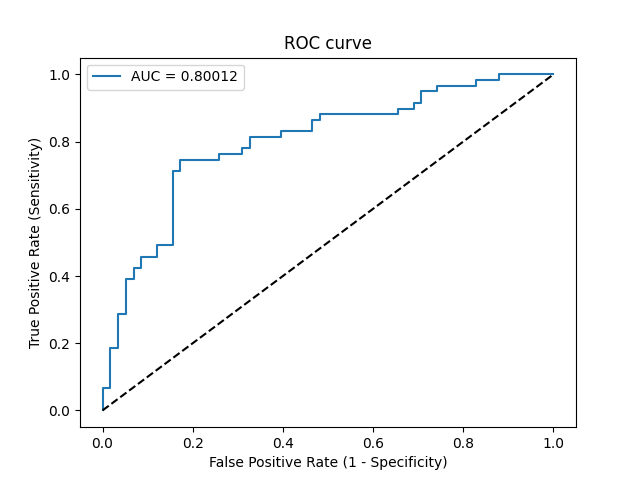

Data behind this chart, as committed beside it:
Threshold, Sensitivity, Specificity, NPV, PPV
inf, 0.0, 1.0, 0.4957, 0
0.8401, 0.01695, 1.0, 0.5, 1.0
0.8143, 0.0678, 1.0, 0.5133, 1.0
0.8137, 0.0678, 0.9828, 0.5089, 0.8
0.7645, 0.1864, 0.9828, 0.5429, 0.9167
0.7645, 0.1864, 0.9655, 0.5385, 0.8462
0.7492, 0.2881, 0.9655, 0.5714, 0.8947
0.7467, 0.2881, 0.9483, 0.567, 0.85
0.7114, 0.3898, 0.9483, 0.6044, 0.8846
0.7073, 0.3898, 0.931, 0.6, 0.8519
0.7012, 0.4237, 0.931, 0.6136, 0.8621
0.6998, 0.4237, 0.9138, 0.6092, 0.8333
0.6815, 0.4576, 0.9138, 0.6235, 0.8438
0.6719, 0.4576, 0.8793, 0.6145, 0.7941
0.6669, 0.4915, 0.8793, 0.6296, 0.8056
0.6637, 0.4915, 0.8448, 0.6203, 0.7632
0.637, 0.7119, 0.8448, 0.7424, 0.8235
0.6325, 0.7119, 0.8276, 0.7385, 0.8077
0.6283, 0.7458, 0.8276, 0.7619, 0.8148
0.6071, 0.7458, 0.7414, 0.7414, 0.7458
0.5971, 0.7627, 0.7414, 0.7544, 0.75
0.5902, 0.7627, 0.6897, 0.7407, 0.7143
0.5896, 0.7797, 0.6897, 0.7547, 0.7188
0.5851, 0.7797, 0.6724, 0.75, 0.7077
0.579, 0.8136, 0.6724, 0.78, 0.7164
0.5436, 0.8136, 0.6034, 0.7609, 0.6761
0.5365, 0.8305, 0.6034, 0.7778, 0.6806
0.5165, 0.8305, 0.5345, 0.7561, 0.6447
0.5011, 0.8644, 0.5345, 0.7949, 0.6538
0.4986, 0.8644, 0.5172, 0.7895, 0.6456
0.4942, 0.8814, 0.5172, 0.8108, 0.65
0.4431, 0.8814, 0.3448, 0.7407, 0.5778
0.4322, 0.8983, 0.3448, 0.7692, 0.5824
0.4236, 0.8983, 0.3103, 0.75, 0.5699
0.4188, 0.9153, 0.3103, 0.7826, 0.5745
0.3629, 0.9153, 0.2931, 0.7727, 0.5684
0.3483, 0.9492, 0.2931, 0.85, 0.5773
0.3426, 0.9492, 0.2586, 0.8333, 0.5657
0.334, 0.9661, 0.2586, 0.8824, 0.57
0.195, 0.9661, 0.1724, 0.8333, 0.5429
0.1821, 0.9831, 0.1724, 0.9091, 0.5472
0.1302, 0.9831, 0.1207, 0.875, 0.5321
0.03942, 1.0, 0.1207, 1.0, 0.5364
3.869824577783542e-12, 1.0, 0.0, 0, 0.5043
